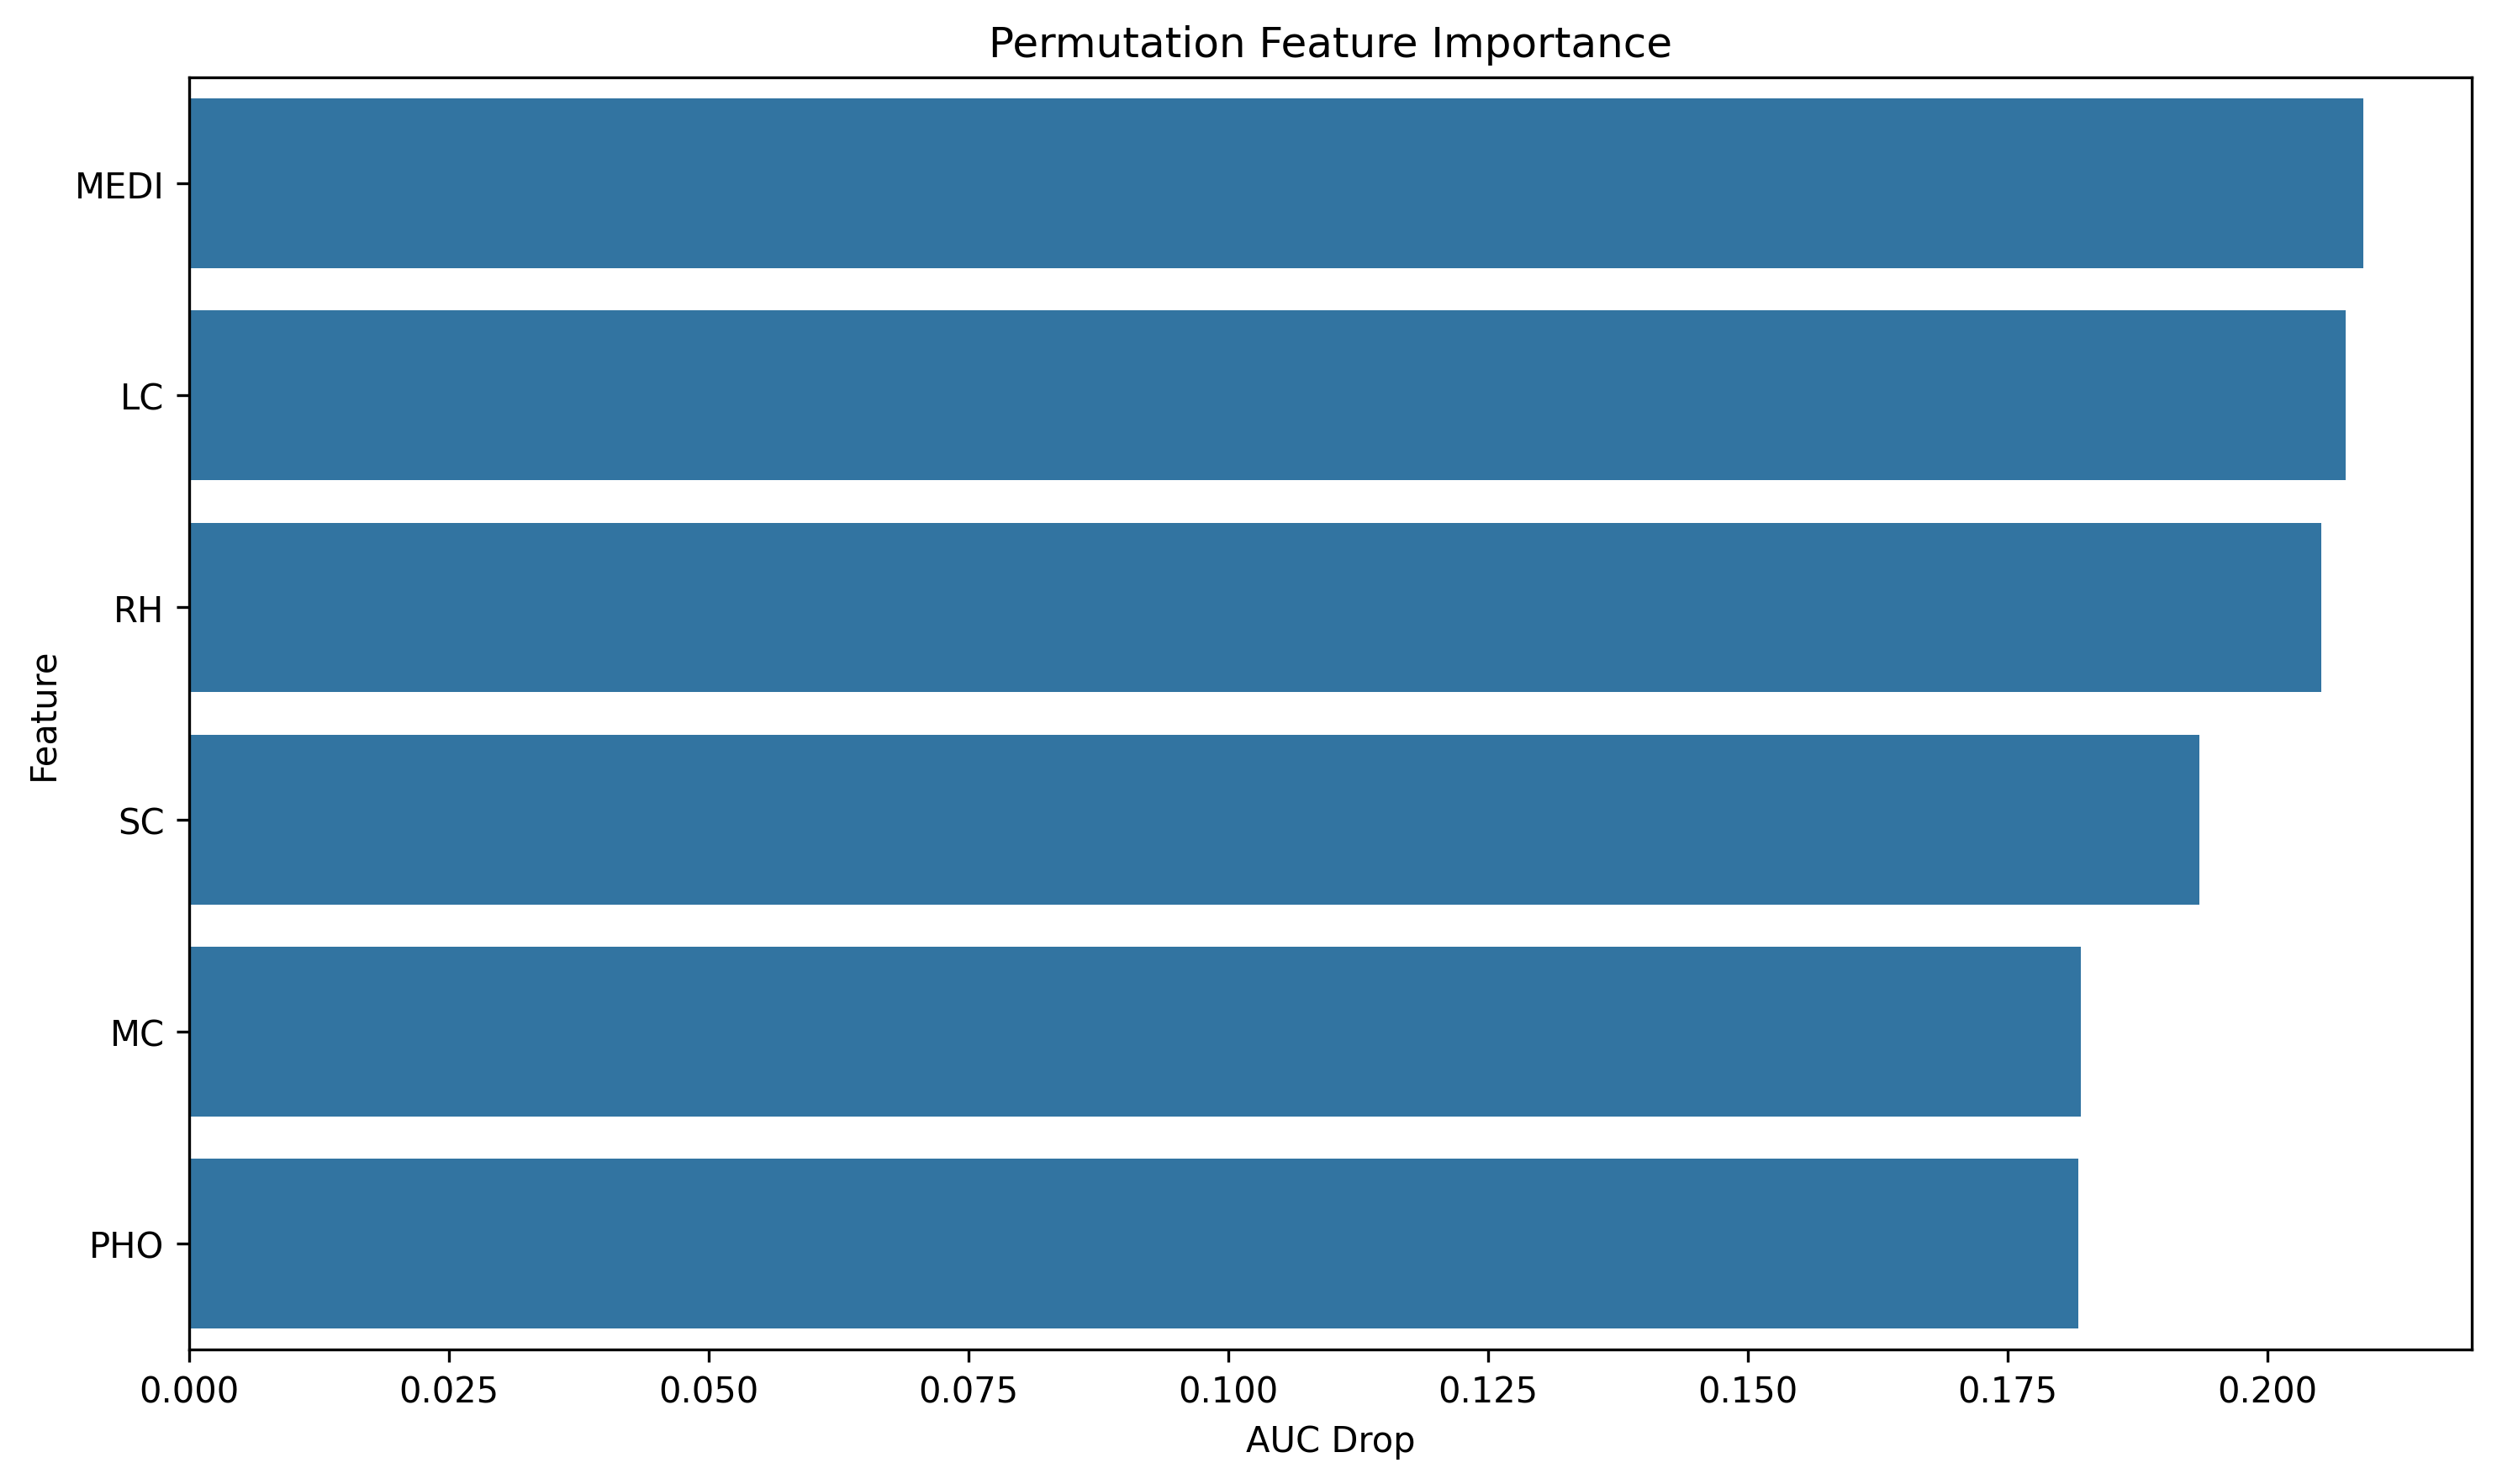

The data file committed next to this chart (first rows):
feature, importance
MEDI, 0.2092
LC, 0.2075
RH, 0.2052
SC, 0.1934
MC, 0.1821
PHO, 0.1818
